Run: headless pygame with SDL's dummy video driver; simulated clock (each Clock.tick advances the game by its frame time, no real sleeping); random seed 0; keys injected as events and as key.get_pressed() state; no mouse input.
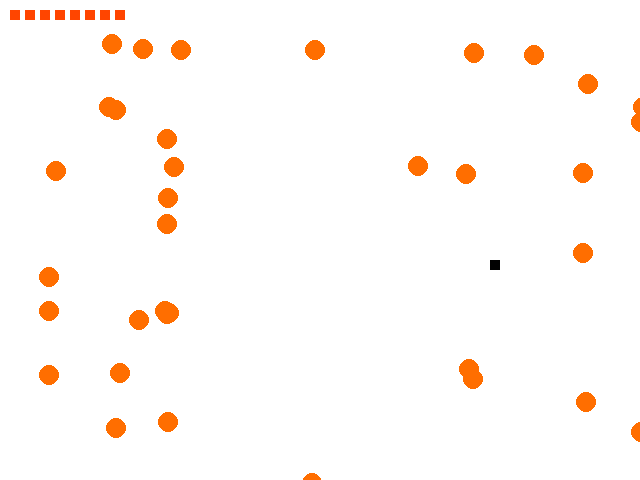
Frame 1 of 4 · flips 1–60 · no input
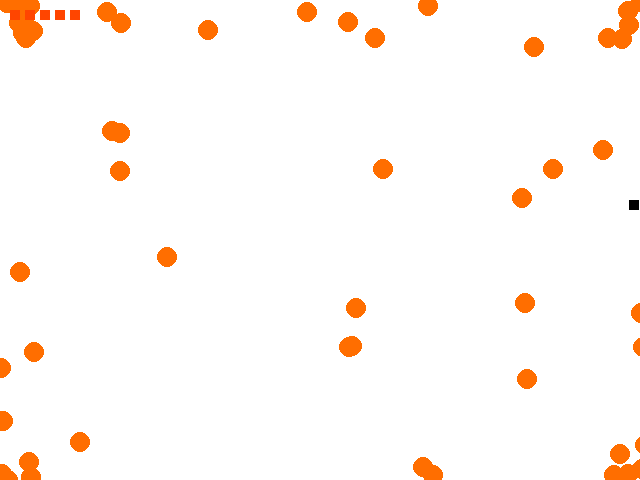
Frame 2 of 4 · flips 61–180 · tapped SPACE, RETURN · held RIGHT (→), D
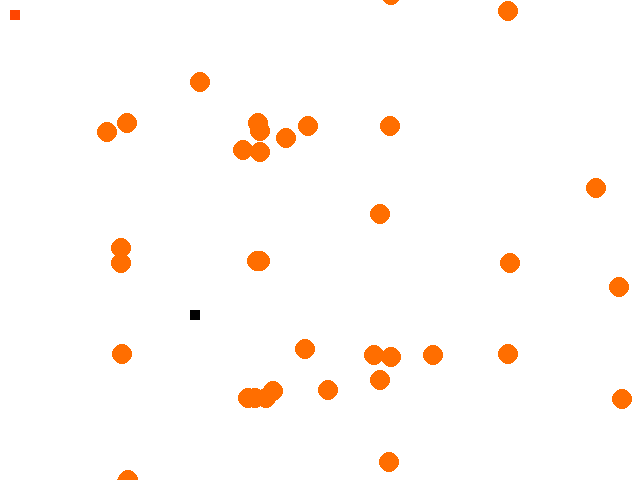
Frame 3 of 4 · flips 181–300 · held DOWN (↓), S
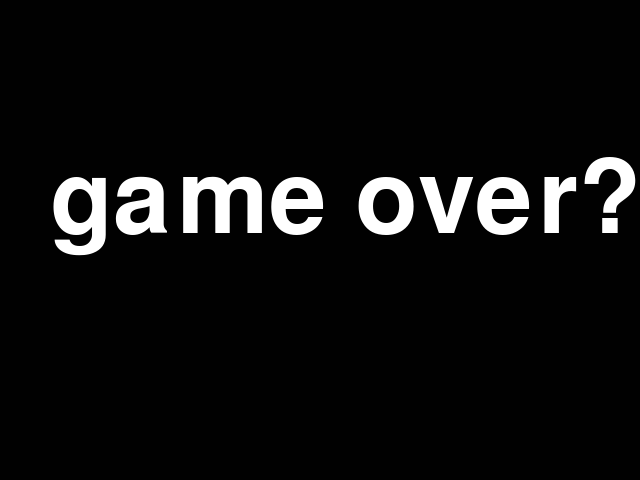
Frame 4 of 4 · flips 301–420 · held LEFT (←), A, UP (↑), W

The pygame program that drew these frames:

import pygame
from random import randint

pygame.init()

white = (255,255,255)
blue = (0,0,250)
green = (107,142,35)
red = (255,69,0)
black = (1,1,1)
orange = (255,110,0)

largura = 640
altura = 480
tamanho = 10
raio_bala = 10
velocidade = 3

relogio = pygame.time.Clock()

fundo=pygame.display.set_mode((largura,altura))
pygame.display.set_caption('bullet hell?')

def player(pos_x,pos_y,valor_vida):
    pygame.draw.rect(fundo,black,[pos_x,pos_y,tamanho,tamanho])
# fim def player()

def balas(matriz_balas,limite_balas):
    for i in range(limite_balas):
        lista_balas=[]
        area_bala_x = randint(1,3)
        area_bala_y = randint(1,3)
        if area_bala_x == 1:
            bala_x = randint(-10,0)
        elif area_bala_x == 2:
            bala_x = randint(640,650)
        else:
            if area_bala_y == 1 or area_bala_y == 2:
                bala_x = randint(0,640)
        if area_bala_y == 1:
            bala_y = randint(-10,0)
        elif area_bala_y == 2:
            bala_y = randint(480,490)
        else:
            if area_bala_x == 1 or area_bala_x ==2:
                bala_y = randint(0,480)
        if area_bala_x == 3 and area_bala_y == 3:
            continue
        # bala_x = randint(0,640)
        # bala_y = randint(0,480)
        if bala_x <= 0:
            velocidade_bala_x = randint(1,3)
        elif bala_x >= 640:
            velocidade_bala_x = randint(-3,1)
        else:
            velocidade_bala_x = randint(-3,3)
        if bala_y <= 0:
            velocidade_bala_y = randint(1,3)
        elif bala_y >= 480:
            velocidade_bala_y = randint(-3,1)
        else:
            velocidade_bala_y = randint(-3,3)

        lista_balas.append(bala_x)
        lista_balas.append(bala_y)
        lista_balas.append(velocidade_bala_x)
        lista_balas.append(velocidade_bala_y)
        matriz_balas.append(lista_balas)
    limite_balas = 0
    return limite_balas
# fim def balas()

def vida(valor_vida):
    vida_x = 10
    vida_y = 10
    for  i in range(valor_vida):
        pygame.draw.rect(fundo,red,[vida_x + 15*i,vida_y,tamanho,tamanho])
# fim def vida()

def jogo():
    sair = True
    pos_x = randint(0,(largura-tamanho)/10)*10
    pos_y = randint(0,(altura-tamanho)/10)*10
    valor_vida=8
    matriz_balas=[]
    limite_balas=10

    while sair:

        if valor_vida < 1:
            fundo.fill(black)
            myfont = pygame.font.SysFont('Comic Sans MS', 150)
            label = myfont.render('game over?',1,white)
            fundo.blit(label, (50,150))
            pygame.display.flip()
            sair = False
            pygame.quit()
            quit()

        for event in pygame.event.get():
            if event.type == pygame.QUIT:
                sair = False
                pygame.quit()
                quit()
            if event.type == pygame.KEYDOWN:
                if event.key == pygame.K_ESCAPE:
                    pygame.quit()
                    quit()
            print(event)

        pressed = pygame.key.get_pressed()
        if pressed[pygame.K_a]:
            pos_x += -velocidade
        if pressed[pygame.K_d]:
            pos_x += velocidade
        if pressed[pygame.K_w]:
            pos_y += -velocidade
        if pressed[pygame.K_s]:
            pos_y += velocidade
        if pressed[pygame.K_LSHIFT]:
            velocidade = 1
        else:
            velocidade = 3

        if pos_x >= 640-tamanho:
            # pos_x = 640-tamanho
            pos_x = randint(0,(largura-tamanho)/10)*10
            pos_y = randint(0,(altura-tamanho)/10)*10
            valor_vida -= 1
        if pos_x <= 0:
            # pos_x = 0
            pos_x = randint(0,(largura-tamanho)/10)*10
            pos_y = randint(0,(altura-tamanho)/10)*10
            valor_vida -= 1
        if pos_y >= 480-tamanho:
            # pos_y = 480-tamanho
            pos_x = randint(0,(largura-tamanho)/10)*10
            pos_y = randint(0,(altura-tamanho)/10)*10
            valor_vida -= 1
        if pos_y <= 0:
            # pos_y = 0
            pos_x = randint(0,(largura-tamanho)/10)*10
            pos_y = randint(0,(altura-tamanho)/10)*10
            valor_vida -= 1

        fundo.fill(white)

        if valor_vida>=1:
            player(pos_x,pos_y,valor_vida)
        if limite_balas > 0:
            balas(matriz_balas,limite_balas)
        if len(matriz_balas) <= 25:
            limite_balas = 50
        else:
            limite_balas = 0

        print(len(matriz_balas))

        contador = 0
        for i in matriz_balas:
            pygame.draw.circle(fundo,orange,(i[0],i[1]),raio_bala)
            if i[2] == 0 and i[3] == 0:
                i[2] = randint(-3,3)
                i[3] = randint(-3,3)
            i[0] += i[2]
            i[1] += i[3]
            if i[0] < -10 or i[0] > 650:
                del matriz_balas[contador]
            elif i[1] < -10 or i[1] > 490:
                del matriz_balas[contador]
            if (pos_x + tamanho >= i[0] >=  pos_x and pos_y + tamanho >= i[1] >= pos_y) or (pos_x + tamanho >= i[0] + raio_bala >=  pos_x and pos_y + tamanho >= i[1] >= pos_y) or (pos_x + tamanho >= i[0] - raio_bala >=  pos_x and pos_y + tamanho >= i[1] >= pos_y) or (pos_x + tamanho >= i[0] >=  pos_x and pos_y + tamanho >= i[1] + raio_bala >= pos_y) or (pos_x + tamanho >= i[0] >=  pos_x and pos_y + tamanho >= i[1] - raio_bala >= pos_y):
                del matriz_balas[contador]
                valor_vida -= 1
            contador += 1

        vida(valor_vida)
        relogio.tick(60)
        pygame.display.update()
#fim def jogo()

jogo()


pygame.quit()
quit()
